Run: headless pygame with SDL's dummy video driver; simulated clock (each Clock.tick advances the game by its frame time, no real sleeping); random seed 0; keys injected as events and as key.get_pressed() state; no mouse input.
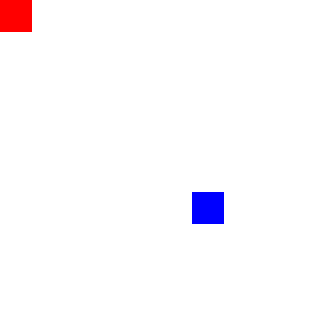
Frame 1 of 4 · flips 1–60 · no input
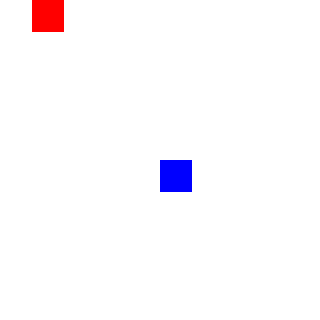
Frame 2 of 4 · flips 61–180 · tapped SPACE, RETURN · held RIGHT (→), D
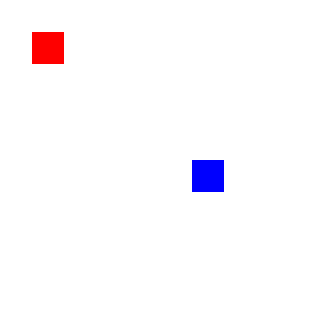
Frame 3 of 4 · flips 181–300 · held DOWN (↓), S
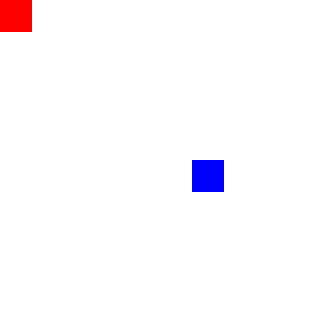
Frame 4 of 4 · flips 301–420 · held LEFT (←), A, UP (↑), W

The pygame program that drew these frames:

""" Project Adventure Functions Module

This module calls upon gamefunctions.py and runs each and every function multiple times.

Author: Jake Gascon
Date: 12/8/2024
Assignment: Project Adventure Functions - Assignment 13"""

import pygame
import random

# Initialize Pygame
pygame.init()

# Constants
SCREEN_WIDTH = 320
SCREEN_HEIGHT = 320
GRID_SIZE = 32
GRID_ROWS = 10
GRID_COLS = 10

# Colors
WHITE = (255, 255, 255)
RED = (255, 0, 0)
BLUE = (0, 0, 255)

# Set up the screen
screen = pygame.display.set_mode((SCREEN_WIDTH, SCREEN_HEIGHT))
pygame.display.set_caption("Game Graphics")

# Initial position of the player square
player = pygame.Rect(0, 0, GRID_SIZE, GRID_SIZE)


# Wandering Monster Class
class WanderingMonster:
    def __init__(self, x, y):
        self.rect = pygame.Rect(x, y, GRID_SIZE, GRID_SIZE)

    def move(self):
        """Move the monster randomly in one of four directions, if within grid."""
        direction = random.choice(["up", "down", "left", "right"])
        if direction == "up" and self.rect.y - GRID_SIZE >= 0:
            self.rect.y -= GRID_SIZE
        elif direction == "down" and self.rect.y + GRID_SIZE < SCREEN_HEIGHT:
            self.rect.y += GRID_SIZE
        elif direction == "left" and self.rect.x - GRID_SIZE >= 0:
            self.rect.x -= GRID_SIZE
        elif direction == "right" and self.rect.x + GRID_SIZE < SCREEN_WIDTH:
            self.rect.x += GRID_SIZE


# Initialize monsters
monsters = [WanderingMonster(random.randint(0, GRID_COLS - 1) * GRID_SIZE,
                              random.randint(0, GRID_ROWS - 1) * GRID_SIZE)]

# Game loop
running = True
player_moves = 0  # Track player moves to alternate monster movement

while running:
    # Handle events
    for event in pygame.event.get():
        if event.type == pygame.QUIT:
            running = False
        elif event.type == pygame.KEYDOWN:
            if event.key == pygame.K_DOWN and player.y + GRID_SIZE < SCREEN_HEIGHT:
                player.y += GRID_SIZE
            elif event.key == pygame.K_UP and player.y - GRID_SIZE >= 0:
                player.y -= GRID_SIZE
            elif event.key == pygame.K_RIGHT and player.x + GRID_SIZE < SCREEN_WIDTH:
                player.x += GRID_SIZE
            elif event.key == pygame.K_LEFT and player.x - GRID_SIZE >= 0:
                player.x -= GRID_SIZE
            elif event.key == pygame.K_q:  # Quit when 'q' is pressed
                running = False

            # Increment player move count
            player_moves += 1

            # Move monsters every other player move
            if player_moves % 2 == 0:
                for monster in monsters:
                    monster.move()

    # Check for encounters
    for monster in monsters:
        if player.colliderect(monster.rect):
            print("Encounter! You found a monster!")
            monsters.remove(monster)

    # If all monsters are gone, spawn two new ones
    if not monsters:
        print("You cleared the monsters! Two new monsters appear!")
        monsters = [WanderingMonster(random.randint(0, GRID_COLS - 1) * GRID_SIZE,
                                      random.randint(0, GRID_ROWS - 1) * GRID_SIZE)
                    for _ in range(2)]

    # Draw everything
    screen.fill(WHITE)  # Clear screen
    pygame.draw.rect(screen, RED, player)  # Draw the player
    for monster in monsters:
        pygame.draw.rect(screen, BLUE, monster.rect)  # Draw each monster

    # Update the display
    pygame.display.flip()

# Quit Pygame
pygame.quit()
